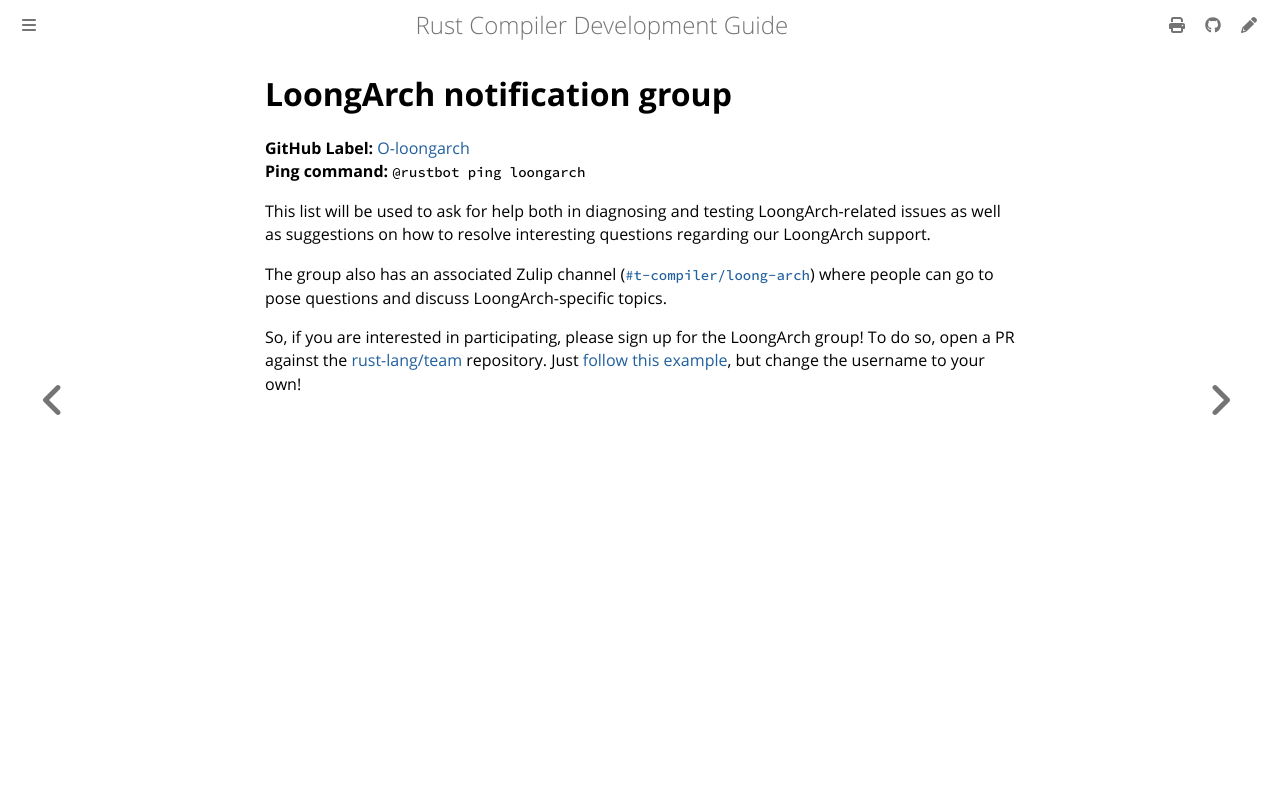

repository: rust-lang/rustc-dev-guide · page: notification-groups/loongarch.html · generator: mdbook

# LoongArch notification group

**GitHub Label:** [O-loongarch] <br>
**Ping command:** `@rustbot ping loongarch`

[O-loongarch]: https://github.com/rust-lang/rust/labels/O-loongarch

This list will be used to ask for help both in diagnosing and testing
LoongArch-related issues as well as suggestions on how to resolve
interesting questions regarding our LoongArch support.

The group also has an associated Zulip channel ([`#t-compiler/loong-arch`])
where people can go to pose questions and discuss LoongArch-specific topics.

So, if you are interested in participating, please sign up for the LoongArch group!
To do so, open a PR against the [rust-lang/team] repository.
Just [follow this example][eg], but change the username to your own!

[`#t-compiler/loong-arch`]: https://rust-lang.zulipchat.com/#narrow/channel/551512-t-compiler.2Floong-arch
[rust-lang/team]: https://github.com/rust-lang/team
[eg]: https://github.com/rust-lang/team/pull/2176
